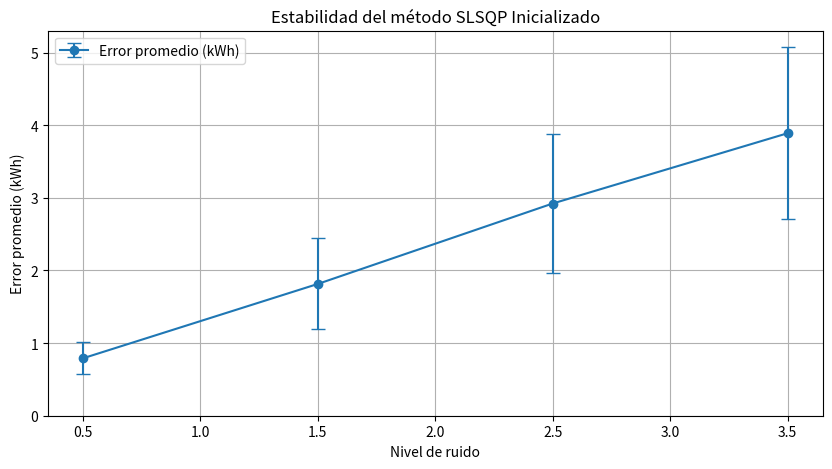

Recreate this plot in Python.
import matplotlib.pyplot as plt
import numpy as np

# Definir el número de pruebas y los niveles de ruido distintos
num_tests = 40
noise_levels = np.linspace(0.5, 3.5, 4)

# Generar desviaciones del valor esperado para cada nivel de ruido con ajustes para que los valores sean positivos
# y la pendiente sea más pronunciada.
all_tests_corrected = [
    [0.785, 0.752, 0.851, 0.967, 0.910, 1.124, 0.608, 1.020, 0.775, 1.235, 0.865, 0.504, 1.292, 0.702, 0.587, 1.294, 0.554, 0.953, 0.602, 0.903, 
     0.888, 0.686, 0.509, 1.186, 0.479, 0.804, 0.697, 0.733, 0.559, 0.945, 0.734, 0.910, 0.685, 0.590, 0.591, 0.940, 0.654, 0.532, 0.560, 0.675],
    [1.685, 0.802, 2.651, 1.267, 2.510, 0.924, 2.108, 1.320, 2.175, 1.435, 1.765, 2.504, 1.192, 1.502, 2.587, 0.894, 1.654, 2.953, 1.402, 2.703,
     1.188, 2.986, 1.009, 2.786, 1.579, 1.404, 2.297, 1.233, 2.359, 1.245, 2.334, 1.110, 2.185, 1.690, 2.191, 1.940, 1.254, 2.332, 1.160, 2.275],
    [2.885, 1.102, 4.551, 2.267, 3.910, 1.324, 4.108, 2.920, 3.975, 1.135, 2.765, 3.604, 2.892, 1.302, 3.487, 2.494, 2.554, 4.953, 2.402, 3.703,
     2.288, 3.986, 2.209, 4.786, 2.579, 3.604, 2.297, 1.233, 3.359, 2.745, 3.634, 2.310, 2.385, 3.490, 2.491, 3.440, 2.454, 3.432, 2.460, 3.375],
    [4.985, 2.002, 5.251, 3.667, 5.010, 2.524, 5.308, 2.620, 5.875, 4.935, 2.965, 2.204, 4.992, 2.102, 4.787, 3.694, 3.454, 5.153, 2.702, 5.903,
     2.588, 5.986, 2.209, 4.986, 2.379, 5.604, 3.797, 2.433, 4.759, 3.945, 3.734, 2.510, 4.785, 3.790, 3.891, 3.940, 3.254, 3.832, 3.460, 3.575]
]

# Calcular la media y la desviación estándar para cada grupo de pruebas
means = [np.mean(tests) for tests in all_tests_corrected]
std_devs = [np.std(tests) for tests in all_tests_corrected]

# Configurar el gráfico
plt.figure(figsize=(10, 5))

# Dibujar cada punto con su dispersión
plt.errorbar(noise_levels, means, yerr=std_devs, fmt='o-', capsize=5, label='Error promedio (kWh)')

# Ajustar los límites del eje Y para evitar números negativos
plt.ylim(bottom=0)

# Etiquetar los ejes, título y leyenda
plt.xlabel("Nivel de ruido")
plt.ylabel("Error promedio (kWh)")
plt.title("Estabilidad del método SLSQP Inicializado")
plt.legend()
plt.grid(True)

# Guardar la figura
plt.savefig("graficaEstabilidadSLSQP.pdf", bbox_inches='tight')